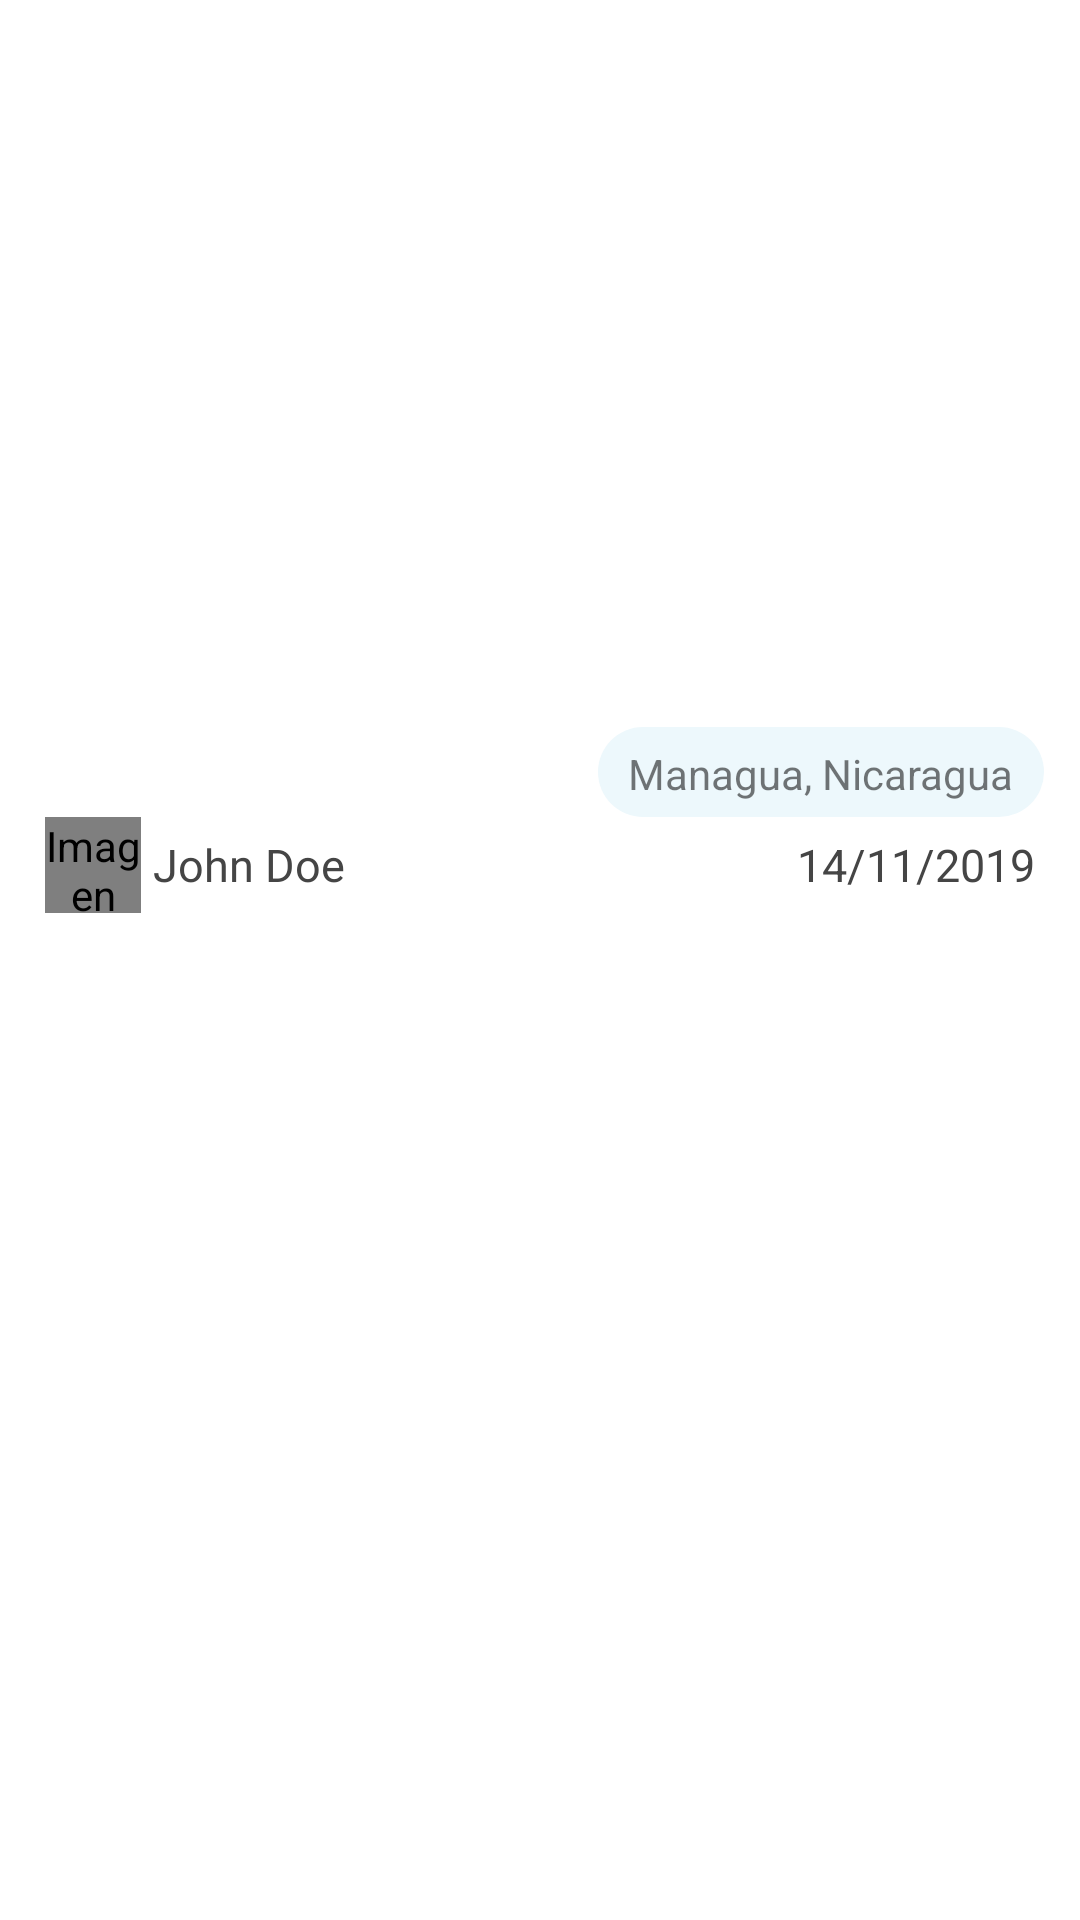

Here is an Android app screen rendered from its layout file. Give the layout XML and the strings, colors and styles it references.
<!-- AndroidManifest.xml: application theme AppTheme -->
<!-- res/layout/fungus_content.xml -->
<?xml version="1.0" encoding="utf-8"?>
<androidx.constraintlayout.widget.ConstraintLayout
    android:id="@+id/fungus_content"
    xmlns:android="http://schemas.android.com/apk/res/android"
    xmlns:app="http://schemas.android.com/apk/res-auto"
    android:layout_width="match_parent"
    android:layout_height="wrap_content"
    xmlns:tools="http://schemas.android.com/tools">

    <androidx.appcompat.widget.AppCompatImageView
        android:id="@+id/fungusImage"
        android:layout_width="match_parent"
        android:layout_height="200dp"
        app:layout_constraintTop_toTopOf="parent"
        android:scaleType="centerCrop"
        android:background="@color/primary"
        />

    <androidx.appcompat.widget.AppCompatTextView
        android:id="@+id/fungusName"
        android:layout_width="match_parent"
        android:layout_height="wrap_content"
        android:gravity="center_vertical"
        android:maxLines="1"
        android:textStyle="bold"
        android:textAppearance="@style/TextAppearance.AppCompat.Headline"
        android:textColor="@color/dark_gray"
        android:paddingStart="15dp"
        android:paddingEnd="15dp"
        android:paddingTop="10dp"
        app:autoSizeTextType="uniform"
        app:autoSizeMinTextSize="5sp"
        app:autoSizeMaxTextSize="21sp"
        app:autoSizeStepGranularity="1sp"
        app:layout_constraintStart_toStartOf="parent"
        app:layout_constraintTop_toBottomOf="@+id/fungusImage"
        tools:text="@string/fungus"/>


    <TextView
        android:id="@+id/fungusFamily"
        android:layout_width="wrap_content"
        android:layout_height="30dp"
        android:gravity="center_vertical"
        android:paddingStart="15dp"
        android:paddingEnd="15dp"
        android:paddingBottom="4dp"
        android:textSize="17sp"
        android:textColor="@color/dark_gray"
        app:layout_constraintTop_toBottomOf="@id/fungusName"
        app:layout_constraintLeft_toLeftOf="parent"
        tools:text="@string/family" />

    <TextView
        android:id="@+id/country"
        android:layout_width="wrap_content"
        android:layout_height="30dp"
        android:textSize="14sp"
        android:textColor="@color/md_grey_700"
        android:gravity="center_vertical"
        app:layout_constraintRight_toRightOf="parent"
        app:layout_constraintTop_toBottomOf="@id/fungusName"
        android:background="@drawable/rounded_corner"
        android:layout_marginStart="12dp"
        android:layout_marginEnd="12dp"
        android:text="Managua, Nicaragua"
        />

    <LinearLayout
        android:id="@+id/profileLayout"
        android:layout_width="wrap_content"
        android:layout_height="wrap_content"
        app:layout_constraintTop_toBottomOf="@id/fungusFamily"
        app:layout_constraintLeft_toLeftOf="parent"
        android:layout_marginStart="15dp"
        android:layout_marginEnd="15dp"
        android:paddingBottom="15dp"
        >

        <com.mikhaellopez.circularimageview.CircularImageView
            android:id="@+id/profilePicture"
            android:layout_width="32dp"
            android:layout_height="32dp"
            app:civ_border_width="0dp"
            android:src="@drawable/photo_profile"
            android:gravity="center"
            android:scaleType="centerCrop"
            android:contentDescription="@string/description" />

        <TextView
            android:id="@+id/username"
            android:layout_width="match_parent"
            android:layout_height="match_parent"
            android:layout_marginStart="4dp"
            android:textColor="@color/dark_gray"
            android:textSize="15sp"
            android:gravity="center"
            android:text="John Doe" />

    </LinearLayout>

    <TextView
        android:id="@+id/registrationDate"
        android:layout_width="wrap_content"
        android:layout_height="32dp"
        android:gravity="center_vertical"
        app:layout_constraintTop_toBottomOf="@id/fungusFamily"
        app:layout_constraintRight_toRightOf="parent"
        android:layout_marginEnd="15dp"
        android:layout_marginStart="15dp"
        android:textColor="@color/dark_gray"
        android:textSize="15sp"
        android:text="14/11/2019" />

</androidx.constraintlayout.widget.ConstraintLayout>
<!-- resources referenced by this layout -->
<resources>
  <color name="dark_gray">#454545</color>
  <!-- drawable photo_profile: png bitmap (drawable, 1727 bytes) -->
  <!-- drawable rounded_corner (drawable) -->
  <?xml version="1.0" encoding="utf-8"?>
  <shape xmlns:android="http://schemas.android.com/apk/res/android">
      <solid android:color="#edf8fc"/>
      <corners android:radius="15dp"/>
      <padding android:bottom="6dp" android:left="10dp" android:right="10dp" android:top="6dp"/>
  </shape>
  <string name="description">Imagen</string>
  <string name="family">Familia</string>
  <string name="fungus">Hongo</string>
  <style name="AppTheme" parent="Theme.MaterialComponents.Light.NoActionBar">
          
          <item name="colorPrimary">@color/colorPrimary</item>
          <item name="colorPrimaryDark">@color/colorPrimaryDark</item>
          <item name="colorAccent">@color/colorAccent</item>
          <item name="android:windowActivityTransitions">true</item>
          <item name="android:windowEnterTransition">@transition/transition</item>
          <item name="android:windowExitTransition">@transition/transition</item>
      </style>
  <color name="colorPrimary">#00BC73</color>
  <color name="colorPrimaryDark">#008b47</color>
  <color name="colorAccent">#1ac381</color>
</resources>
